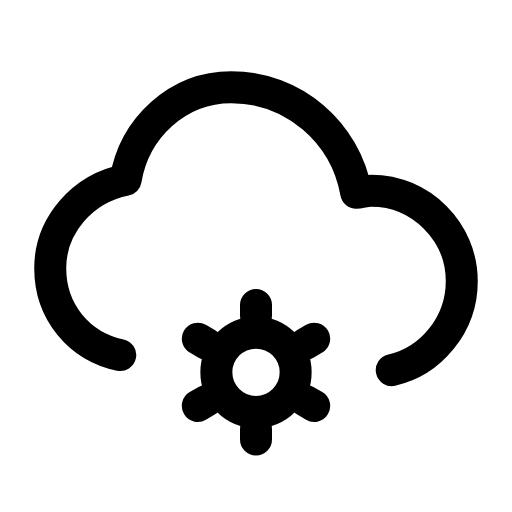
t = 0.00 s
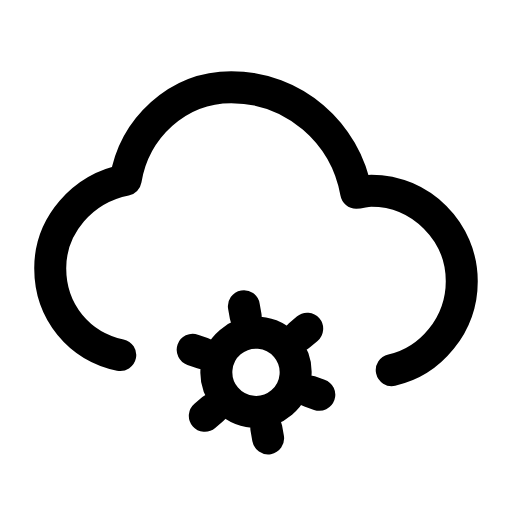
t = 0.16 s
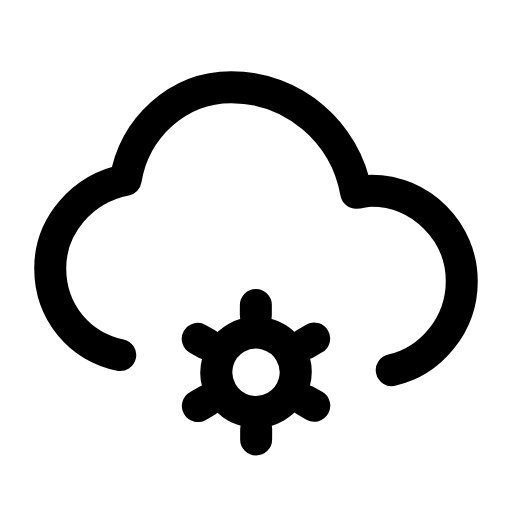
t = 0.47 s
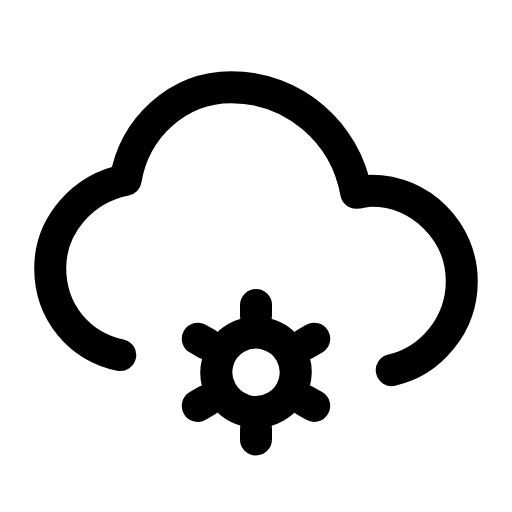
t = 0.68 s
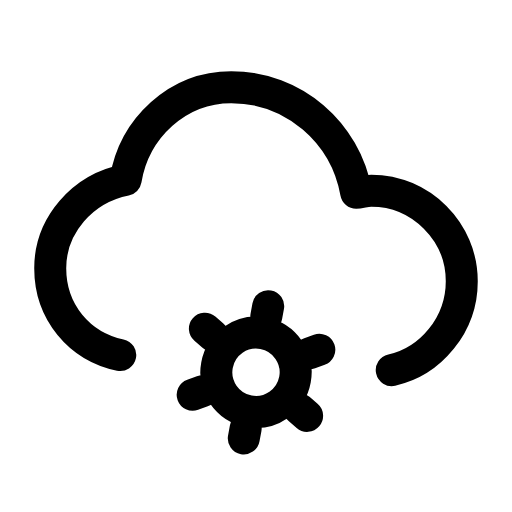
t = 0.95 s
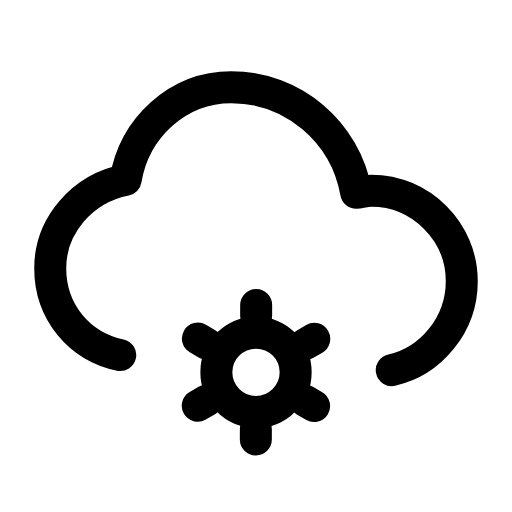
t = 1.16 s

The animated SVG that drew these frames (rendered in a browser with its animation timeline set to each time). Animation: 1 SMIL element (animateTransform=1); one cycle of 1.40 s, repeats indefinitely.

<svg xmlns="http://www.w3.org/2000/svg" width="24" height="24" viewBox="0 0 24 24" fill="none"><g transform="translate(-0.12 -0.123) scale(1.01)"><path stroke="currentColor" stroke-width="1.485" stroke-linecap="round" stroke-linejoin="round" fill="none" d="M5.7 16.6C3.8 16.2 2.45 14.6 2.45 12.57C2.45 10.57 3.95 8.87 5.95 8.47C6.35 6.07 8.35 4.17 10.85 4.17C13.75 4.17 16.15 6.27 16.65 9.07C16.85 9.07 17.05 8.97 17.35 8.97C19.65 8.97 21.55 10.87 21.55 13.17C21.55 15.2 20.1 16.9 18.3 17.3"></path><g><animateTransform attributeName="transform" type="rotate" values="0 12 17.4;60 12 17.4;60 12 17.4;0 12 17.4;0 12 17.4" keyTimes="0;0.45;0.6;0.9;1" dur="1.4s" repeatCount="indefinite" calcMode="spline" keySplines="0.16 1 0.3 1;0.16 1 0.3 1;0.16 1 0.3 1;0.16 1 0.3 1"/><circle stroke="currentColor" stroke-width="1.485" stroke-linecap="round" stroke-linejoin="round" fill="none" cx="12" cy="17.4" r="1.84"></circle><path stroke="currentColor" stroke-width="1.485" stroke-linecap="round" stroke-linejoin="round" fill="none" d="M14.29 18.72L14.7 18.96M12 20.04L12 20.52M9.71 18.72L9.3 18.96M9.71 16.08L9.3 15.84M12 14.76L12 14.28M14.29 16.08L14.7 15.84"></path></g></g></svg>
